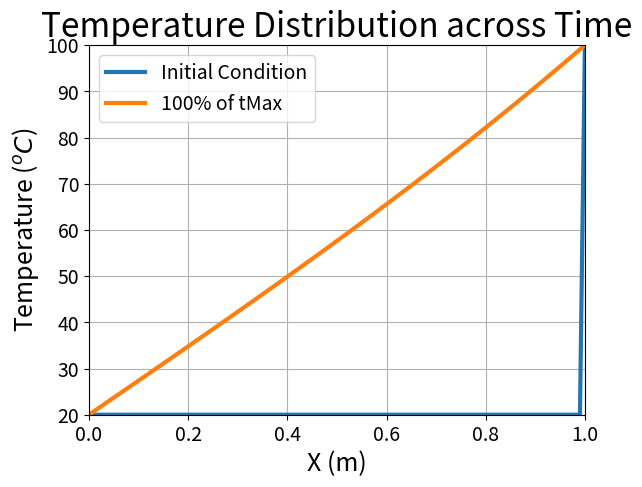

Recreate this plot in Python.
# Script to compute the numerical solution of the 1D Heat Equation

import numpy as np
import math
import matplotlib
from matplotlib import pyplot as mplot

def solveHeatEquation(deltaT,numX,alpha,tMax,temp1,temp2,scheme):
    """Solve 1D heat equation on [0,1] with Dirichlet BCs.

    Explicit: y_i^{n+1} = y_i^n + C (y_{i+1}^n - 2 y_i^n + y_{i-1}^n), C = alpha*dt/dx^2
    Implicit: (I - C T) y^{n+1} = rhs, solved via dense solve here (quick fix)
    """

    deltaX = 1.0/(numX-1)

    # Compute the stability-related constant
    C = alpha*deltaT/(deltaX*deltaX)

    # Mesh and initial condition
    x = np.linspace(0,1,numX)
    y = temp1*np.ones(x.shape)

    # Fix the hot boundary condition
    y[-1] = temp2
    mplot.plot(x,y,'-', label='Initial Condition',linewidth=3)

    time = 0
    count = 0
    numTimeSteps = (np.rint(tMax/deltaT)).astype(int)
    pausePercentages = np.array([1,4,10,20,100])

    pauseTimeSteps = np.rint(numTimeSteps*0.01*pausePercentages).astype(int)

    triDiag = []
    if scheme == 'implicit':
        triDiag = np.empty(shape=(numX-2,numX-2))
        triDiag.fill(0)
        for k in range(0,numX-2):
            triDiag[k][k] = 1+2*C
            if k+1 <= numX-3:
                triDiag[k][k+1] = -C
            if k-1 >= 0:
                triDiag[k][k-1] = -C
        rhs = np.zeros(shape=(numX-2,1))
    
    while time < tMax:
        
         if scheme == 'explicit':
            yold = np.copy(y)
            y[1:-1] = yold[1:-1] + C*(yold[2:]-2*yold[1:-1]+yold[0:-2])
         else:
            yold = np.copy(y)
            rhs = yold[1:-1]
            rhs[0] = rhs[0] + C*yold[0]
            rhs[-1] = rhs[-1] + C*yold[-1]
            # Quick fix: use solve instead of expensive/inaccurate inverse
            y[1:-1] = np.linalg.solve(triDiag, rhs)

         time = time + deltaT
         count = count + 1
         if count in pauseTimeSteps:
             index = np.where(pauseTimeSteps == count)
             mplot.plot(x,y,'-', label='%s%% of tMax' %pausePercentages[index][0],linewidth=3)
            
    mplot.title('Temperature Distribution across Time', fontsize=24)
    mplot.xlim(0,1)
    mplot.xticks(fontsize=14)
    mplot.ylim(temp1,temp2)
    mplot.yticks(fontsize=14)
    mplot.grid()
    mplot.ylabel('Temperature ($^{o}C$)', fontsize=18, loc='center',rotation=90)
    mplot.xlabel('X (m)', fontsize=18)
    mplot.legend(prop={'size': 14})
    mplot.show(block=True)


if __name__ == '__main__':

    numX = 101
    tMax = 10
    alpha = 0.2 #Plexiglass

    # Boundary Conditions
    temp1 = 20
    temp2 = 100

    # Implicit Scheme Settings
    deltaT = 10
    scheme = 'implicit'

    # Explicit Scheme Settings    
#    deltaT = 0.00024
#    scheme = 'explicit'
    
    solveHeatEquation(deltaT,numX,alpha,tMax,temp1,temp2,scheme)
    
